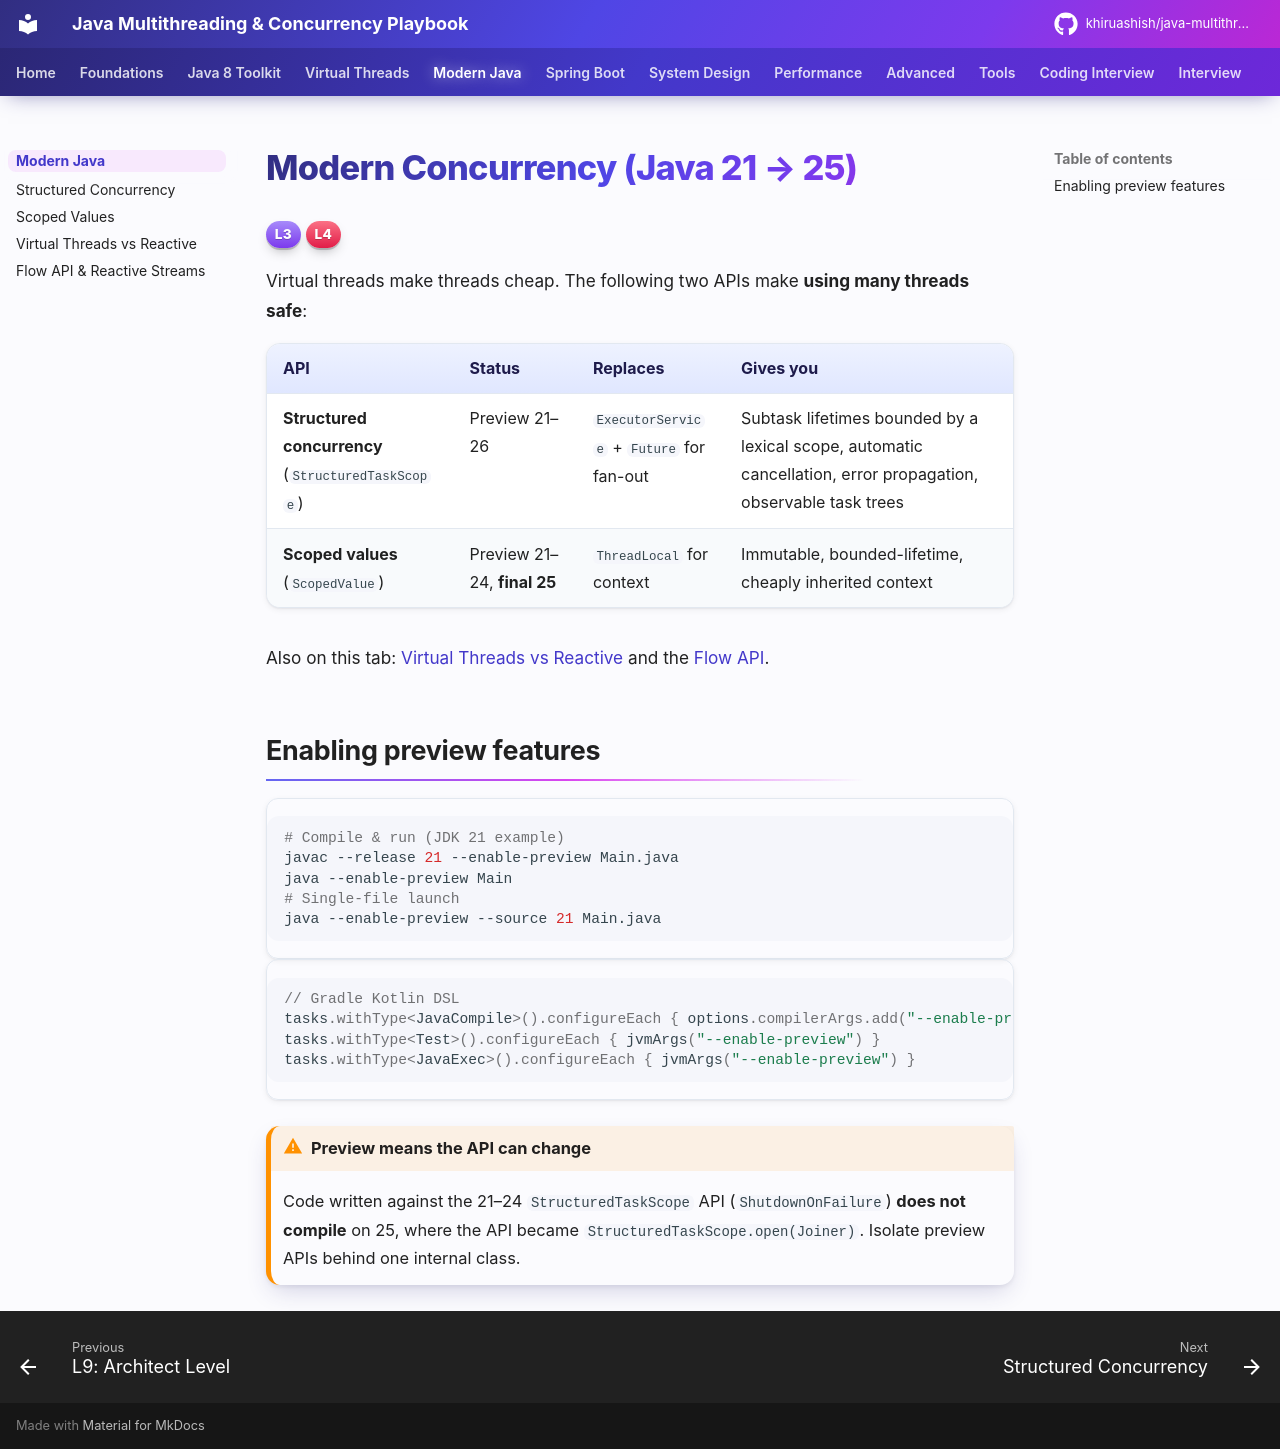

repository: khiruashish/java-multithreading-playbook · page: modern/index.html · generator: mkdocs

# Modern Concurrency (Java 21 → 25)

<span class="level l3">L3</span> <span class="level l4">L4</span>

Virtual threads make threads cheap. The following two APIs make **using many threads safe**:

| API | Status | Replaces | Gives you |
|---|---|---|---|
| **Structured concurrency** (`StructuredTaskScope`) | Preview 21–26 | `ExecutorService` + `Future` for fan-out | Subtask lifetimes bounded by a lexical scope, automatic cancellation, error propagation, observable task trees |
| **Scoped values** (`ScopedValue`) | Preview 21–24, **final 25** | `ThreadLocal` for context | Immutable, bounded-lifetime, cheaply inherited context |

Also on this tab: [Virtual Threads vs Reactive](vt-vs-reactive.md) and the [Flow API](flow-api.md).

## Enabling preview features

```bash
# Compile & run (JDK 21 example)
javac --release 21 --enable-preview Main.java
java --enable-preview Main
# Single-file launch
java --enable-preview --source 21 Main.java
```

```kotlin
// Gradle Kotlin DSL
tasks.withType<JavaCompile>().configureEach { options.compilerArgs.add("--enable-preview") }
tasks.withType<Test>().configureEach { jvmArgs("--enable-preview") }
tasks.withType<JavaExec>().configureEach { jvmArgs("--enable-preview") }
```

!!! warning "Preview means the API can change"
    Code written against the 21–24 `StructuredTaskScope` API (`ShutdownOnFailure`) **does not compile** on 25, where
    the API became `StructuredTaskScope.open(Joiner)`. Isolate preview APIs behind one internal class.
